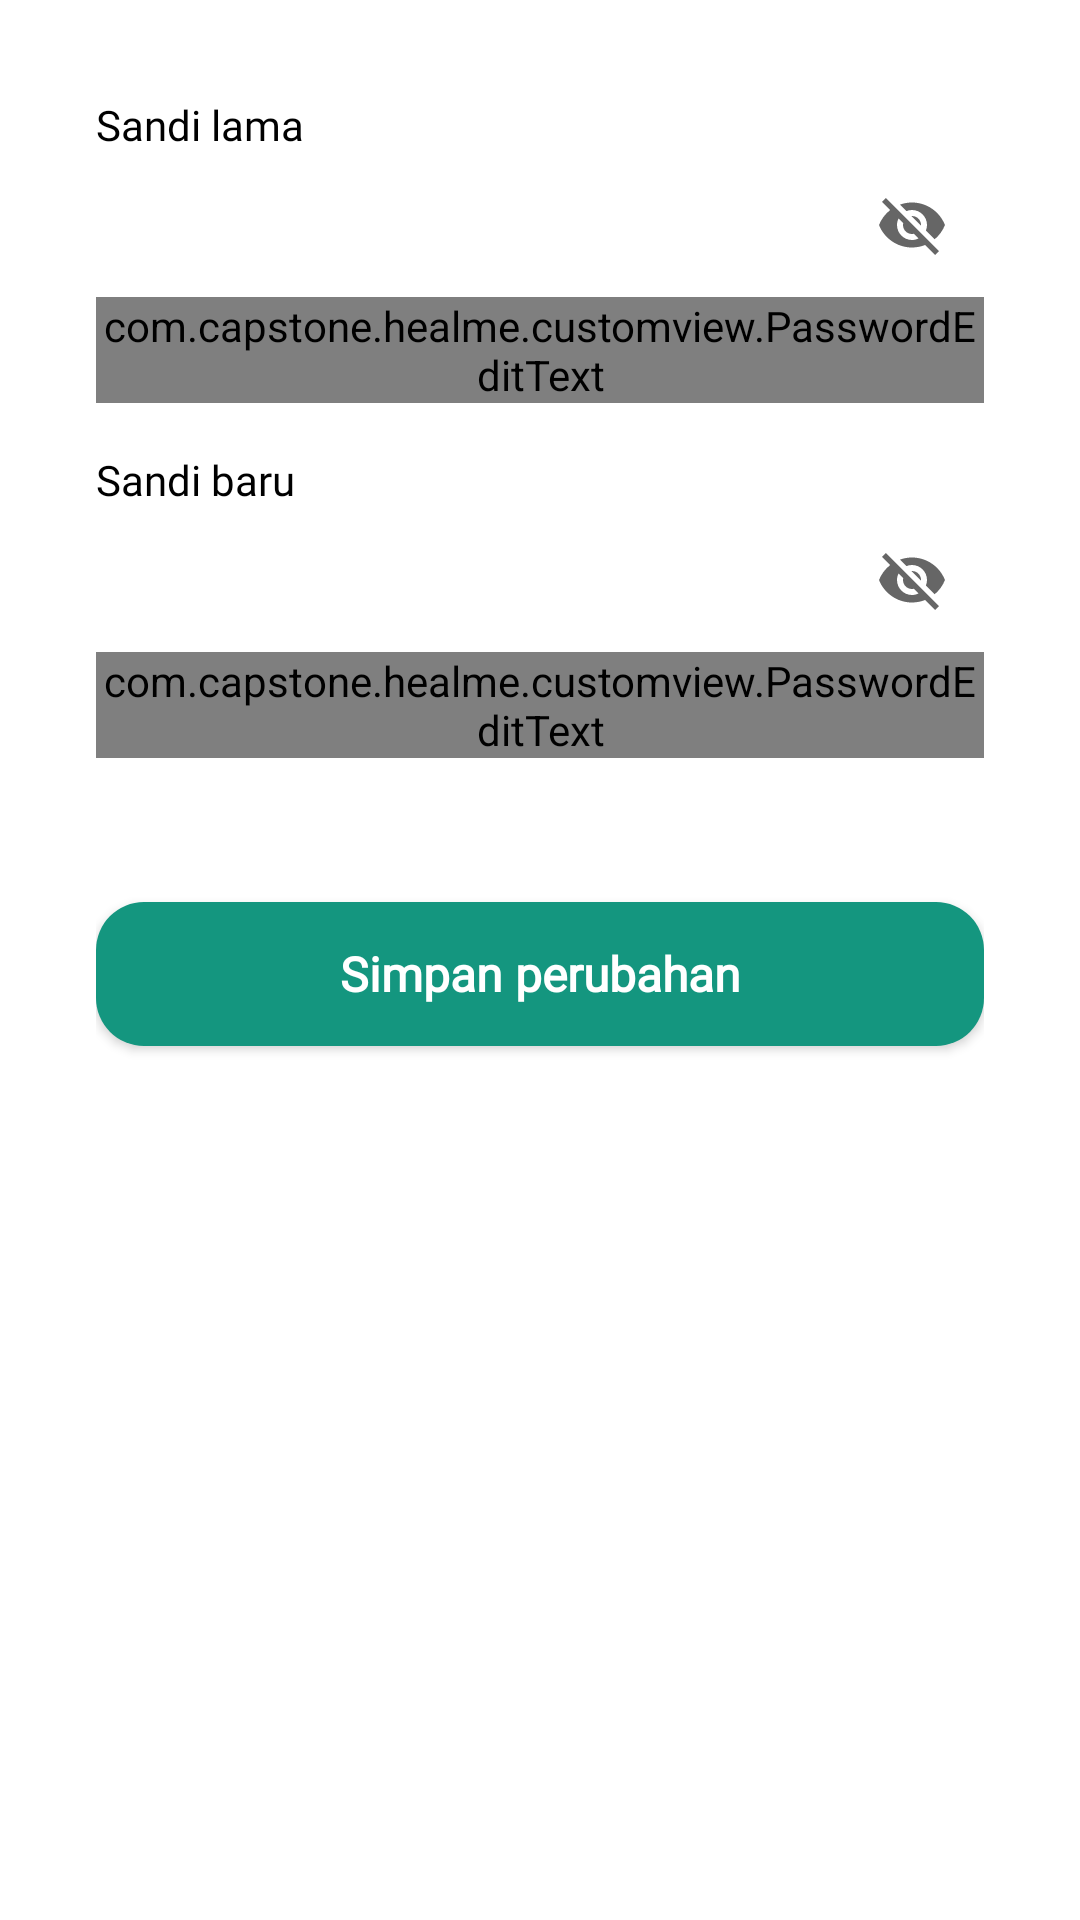

Produce the Android XML layout that renders to this screen, including the resource entries it uses.
<!-- AndroidManifest.xml: application theme Theme.HealMe -->
<!-- res/layout/fragment_update_password.xml -->
<?xml version="1.0" encoding="utf-8"?>
<LinearLayout xmlns:android="http://schemas.android.com/apk/res/android"
    xmlns:tools="http://schemas.android.com/tools"
    android:layout_width="match_parent"
    android:layout_height="match_parent"
    xmlns:app="http://schemas.android.com/apk/res-auto"
    tools:context=".ui.updatepassword.UpdatePasswordFragment"
    android:orientation="vertical"
    android:padding="32dp">

    <LinearLayout
        android:layout_width="match_parent"
        android:layout_height="wrap_content"
        android:layout_marginBottom="16dp"
        android:orientation="vertical">

        <TextView
            style="@style/NormalText"
            android:layout_width="match_parent"
            android:layout_height="wrap_content"
            android:text="@string/old_password" />

        <com.google.android.material.textfield.TextInputLayout
            android:id="@+id/oldPasswordEditTextLayout"
            style="@style/Widget.MaterialComponents.TextInputLayout.OutlinedBox"
            android:layout_width="match_parent"
            android:layout_height="wrap_content"
            app:boxCornerRadiusBottomEnd="16dp"
            app:boxCornerRadiusBottomStart="16dp"
            app:boxCornerRadiusTopEnd="16dp"
            app:boxCornerRadiusTopStart="16dp"
            app:endIconMode="password_toggle"
            app:startIconDrawable="@drawable/baseline_lock_24">

            <com.capstone.healme.customview.PasswordEditText
                android:id="@+id/ed_old_password"
                android:layout_width="match_parent"
                android:layout_height="match_parent"
                android:ems="10"
                android:fontFamily="@font/lexend_deca"
                android:inputType="textPassword"
                tools:ignore="SpeakableTextPresentCheck" />
        </com.google.android.material.textfield.TextInputLayout>
    </LinearLayout>

    <LinearLayout
        android:layout_width="match_parent"
        android:layout_height="wrap_content"
        android:layout_marginBottom="16dp"
        android:orientation="vertical">

        <TextView
            style="@style/NormalText"
            android:layout_width="match_parent"
            android:layout_height="wrap_content"
            android:text="@string/new_password" />

        <com.google.android.material.textfield.TextInputLayout
            android:id="@+id/newPasswordEditTextLayout"
            style="@style/Widget.MaterialComponents.TextInputLayout.OutlinedBox"
            android:layout_width="match_parent"
            android:layout_height="wrap_content"
            app:boxCornerRadiusBottomEnd="16dp"
            app:boxCornerRadiusBottomStart="16dp"
            app:boxCornerRadiusTopEnd="16dp"
            app:boxCornerRadiusTopStart="16dp"
            app:endIconMode="password_toggle"
            app:startIconDrawable="@drawable/baseline_lock_24">

            <com.capstone.healme.customview.PasswordEditText
                android:id="@+id/ed_new_password"
                android:layout_width="match_parent"
                android:layout_height="match_parent"
                android:ems="10"
                android:fontFamily="@font/lexend_deca"
                android:inputType="textPassword"
                tools:ignore="SpeakableTextPresentCheck" />
        </com.google.android.material.textfield.TextInputLayout>
    </LinearLayout>

    <Button
        android:id="@+id/btn_save_changes"
        style="@style/NormalButton"
        android:layout_width="match_parent"
        android:layout_height="wrap_content"
        android:layout_marginTop="32dp"
        android:text="@string/save_changes"/>

    <ProgressBar
        android:id="@+id/progressBar"
        style="?android:attr/progressBarStyle"
        android:layout_width="wrap_content"
        android:layout_height="wrap_content"
        android:layout_gravity="center"
        android:visibility="gone"
        tools:visibility="visible"
        android:elevation="10dp"/>

</LinearLayout>
<!-- resources referenced by this layout -->
<resources>
  <string name="new_password">Sandi baru</string>
  <string name="old_password">Sandi lama</string>
  <string name="save_changes">Simpan perubahan</string>
  <style name="NormalButton">
          <item name="backgroundTint">?attr/colorSecondary</item>
          <item name="android:background">@drawable/rounded_button_background</item>
          <item name="android:backgroundTint">?attr/colorSecondary</item>
          <item name="android:textColor">?attr/colorOnSecondary</item>
          <item name="android:fontFamily">@font/lexend_deca</item>
          <item name="android:textSize">16sp</item>
          <item name="android:textStyle">bold</item>
          <item name="android:textAllCaps">false</item>
          <item name="android:padding">8dp</item>
      </style>
  <style name="NormalText">
          <item name="android:fontFamily">@font/lexend_deca</item>
          <item name="android:textSize">14sp</item>
          <item name="android:textColor">@color/black</item>
      </style>
  <style name="Theme.HealMe" parent="Theme.MaterialComponents.Light.DarkActionBar">
  
          <item name="colorPrimary">@color/dark_aqua</item>
          <item name="colorPrimaryVariant">@color/dark_aqua</item>
          <item name="colorOnPrimary">@color/white</item>
  
          <item name="colorSecondary">@color/aqua</item>
          <item name="colorSecondaryVariant">@color/aqua_80</item>
          <item name="colorOnSecondary">@color/white</item>
  
          <item name="colorAccent">?attr/colorPrimary</item>
          <item name="colorControlHighlight">?attr/colorPrimary</item>
  
          <item name="android:statusBarColor">?attr/colorPrimaryVariant</item>
      </style>
  <!-- drawable rounded_button_background (drawable) -->
  <shape xmlns:android="http://schemas.android.com/apk/res/android">
      <corners android:radius="16dp"/> 
      <solid android:color="?attr/colorSecondary"/> 
  </shape>
  <color name="black">#FF000000</color>
  <color name="dark_aqua">#FF095D7E</color>
  <color name="white">#FFFFFF</color>
  <color name="aqua">#FF14967F</color>
  <color name="aqua_80">#CC14967F</color>
</resources>
